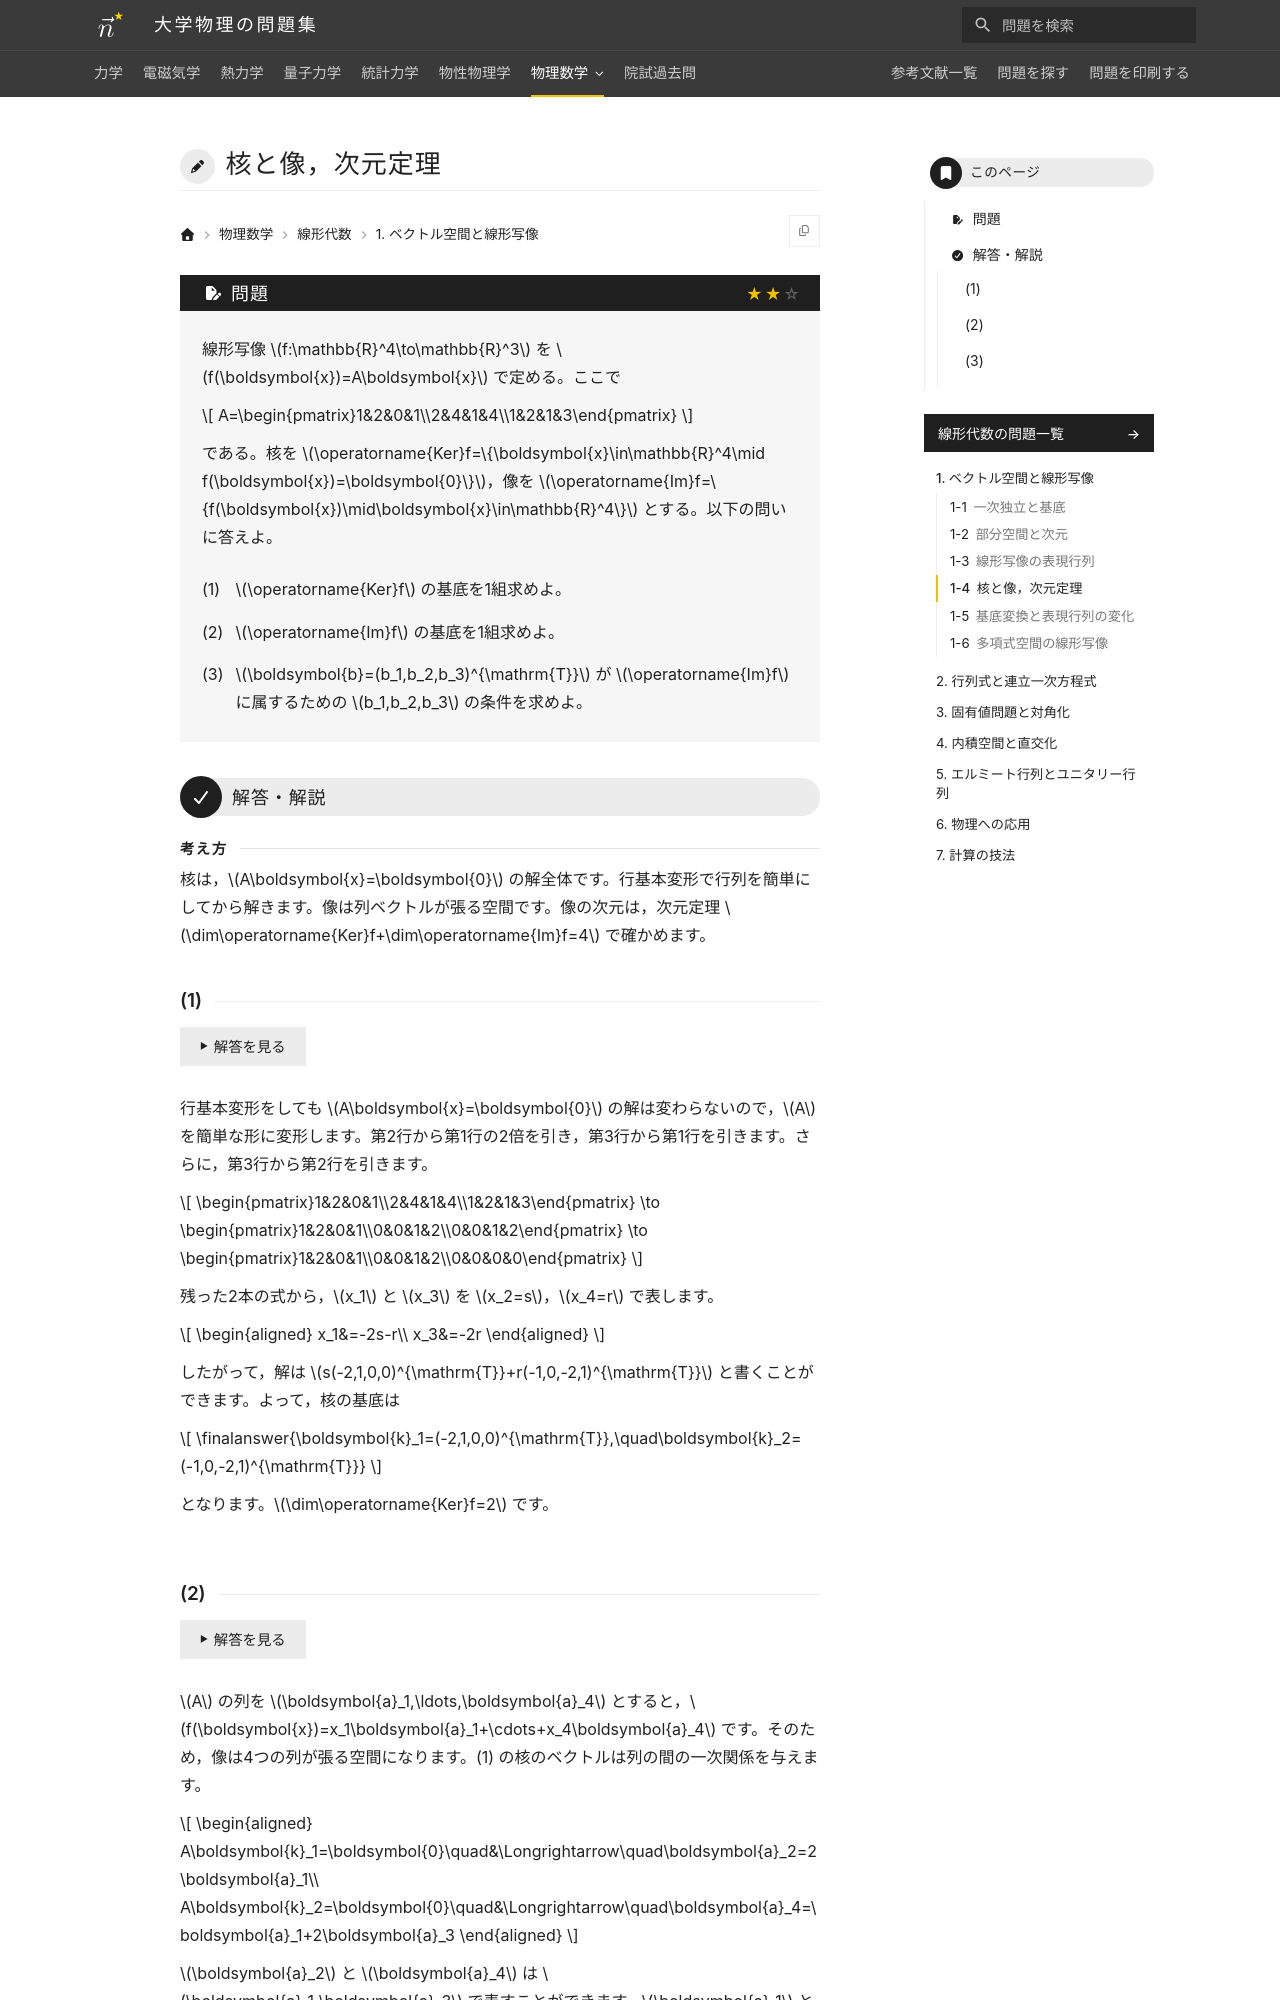

repository: Nanana-2/physics-site · page: 07linear_algebra/01/01_040/index.html · generator: mkdocs

---
tags:
  - 標準
---

# 核と像，次元定理

## 問題
線形写像 $f:\mathbb{R}^4\to\mathbb{R}^3$ を $f(\boldsymbol{x})=A\boldsymbol{x}$ で定める。ここで

$$
A=\begin{pmatrix}1&2&0&1\\2&4&1&4\\1&2&1&3\end{pmatrix}
$$

である。核を $\operatorname{Ker}f=\{\boldsymbol{x}\in\mathbb{R}^4\mid f(\boldsymbol{x})=\boldsymbol{0}\}$，像を $\operatorname{Im}f=\{f(\boldsymbol{x})\mid\boldsymbol{x}\in\mathbb{R}^4\}$ とする。以下の問いに答えよ。

(1) $\operatorname{Ker}f$ の基底を1組求めよ。

(2) $\operatorname{Im}f$ の基底を1組求めよ。

(3) $\boldsymbol{b}=(b_1,b_2,b_3)^{\mathrm{T}}$ が $\operatorname{Im}f$ に属するための $b_1,b_2,b_3$ の条件を求めよ。

---

## 解答・解説

### (1)
行基本変形をしても $A\boldsymbol{x}=\boldsymbol{0}$ の解は変わらないので，$A$ を簡単な形に変形します。第2行から第1行の2倍を，第3行から第1行を引き，さらに第3行から第2行を引きます。

$$
\begin{pmatrix}1&2&0&1\\2&4&1&4\\1&2&1&3\end{pmatrix}
\to
\begin{pmatrix}1&2&0&1\\0&0&1&2\\0&0&1&2\end{pmatrix}
\to
\begin{pmatrix}1&2&0&1\\0&0&1&2\\0&0&0&0\end{pmatrix}
$$

残った2本の式から，$x_1$ と $x_3$ を $x_2=s$，$x_4=r$ で表します。

$$
\begin{aligned}
x_1&=-2s-r\\
x_3&=-2r
\end{aligned}
$$

したがって，解は $s(-2,1,0,0)^{\mathrm{T}}+r(-1,0,-2,1)^{\mathrm{T}}$ と書けて，

$$
\finalanswer{\boldsymbol{k}_1=(-2,1,0,0)^{\mathrm{T}},\quad\boldsymbol{k}_2=(-1,0,-2,1)^{\mathrm{T}}}
$$

となります。$\dim\operatorname{Ker}f=2$ です。
